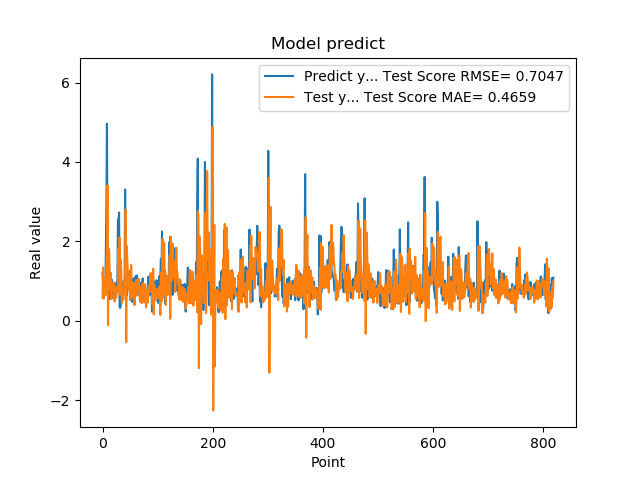

The data file committed next to this chart (first rows):
1.201630949974060059e+00, 5.814167974516287751e-01
8.802530169486999512e-01, 1.345461626576418990e+00
8.531429767608642578e-01, 5.613571362906680795e-01
7.591750025749206543e-01, 7.543446684012297121e-01
1.005007982254028320e+00, 9.798973844997752591e-01
7.687720060348510742e-01, 1.089821432840811788e+00
1.740013241767883301e+00, 6.509570405318289010e-01
2.913533687591552734e+00, 1.481027084476387978e+00
4.963075160980224609e+00, 1.835673965375711258e+00
1.471215128898620605e+00, 3.409452169814767508e+00
1.000648975372314453e+00, -1.083474594867331331e-01
8.220189809799194336e-01, 1.818984863818905007e+00
9.362199902534482643e-01, 1.775351026880832572e+00
5.486897230148315430e-01, 1.187108807396250576e+00
1.111255049705505371e+00, 7.873786144706974577e-01
7.148039937019348145e-01, 1.207717364849588249e+00
1.052167057991027832e+00, 5.499051340572977953e-01
8.955980539321898304e-01, 9.568122266499143880e-01
7.769405245780944824e-01, 8.579523815987153412e-01
5.699509978294372559e-01, 7.920707432980982343e-01
8.244060277938842773e-01, 7.831279567418099052e-01
5.800840258598327637e-01, 9.726871986469214360e-01
9.488009810447691761e-01, 4.864075061067732464e-01
7.918390035629272461e-01, 8.254618707339987926e-01
6.937990188598632812e-01, 5.921880252135746092e-01
6.834830045700073242e-01, 5.790828578337129384e-01
9.433320164680479847e-01, 7.775590534536790388e-01
1.032713770866394043e+00, 8.771091172409776204e-01
2.556216001510620117e+00, 7.280875302828863083e-01
2.464895963668823242e+00, 1.825112679283307227e+00
2.728049993515014204e+00, 1.110030830935113677e+00
3.558506965637206476e-01, 2.097433710213866043e+00
3.262020051479339600e-01, 6.623702251132801422e-01
3.781589865684509277e-01, 1.546786029069646684e+00
6.306380033493041992e-01, 1.244433293349211711e+00
8.854129910469055176e-01, 4.511754132206511336e-01
9.743152856826782227e-01, 5.853355366944451577e-01
7.307389974594116211e-01, 5.786039026771939708e-01
9.521890282630921520e-01, 5.360757629921041323e-01
1.011654973030090332e+00, 9.914396026401967044e-01
7.643579840660095215e-01, 9.392060634277340503e-01
3.306220054626464844e+00, 6.623093793216163760e-01
7.543110251426696777e-01, 2.805401220469253332e+00
1.409499049186706321e+00, -5.357220552441291916e-01
6.401469707489013672e-01, 1.884803093256227857e+00
8.640019893646240234e-01, 1.511223822381893012e+00
8.469420075416564941e-01, 1.215750637900598008e+00
7.976629734039306641e-01, 1.124186520106613463e+00
9.555831551551821068e-01, 7.693462524920101631e-01
9.546210169792175293e-01, 8.903732799213351923e-01
5.251880288124084473e-01, 8.170130466707490324e-01
1.275226235389709695e+00, 5.364730272996003357e-01
8.355640172958374023e-01, 1.408245431302148631e+00
7.640249729156494141e-01, 5.847259639183871593e-01
4.752210080623626154e-01, 7.416027251522875341e-01
7.414129972457885742e-01, 8.313536351943106029e-01
1.069700956344604492e+00, 9.527860952632756231e-01
7.892770171165466309e-01, 8.552175289879784259e-01
6.914690136909484863e-01, 3.950731298423542648e-01
7.093830108642578125e-01, 7.164706748241924661e-01
1.115731000900268555e+00, 8.991857146348956054e-01
... 759 more rows
